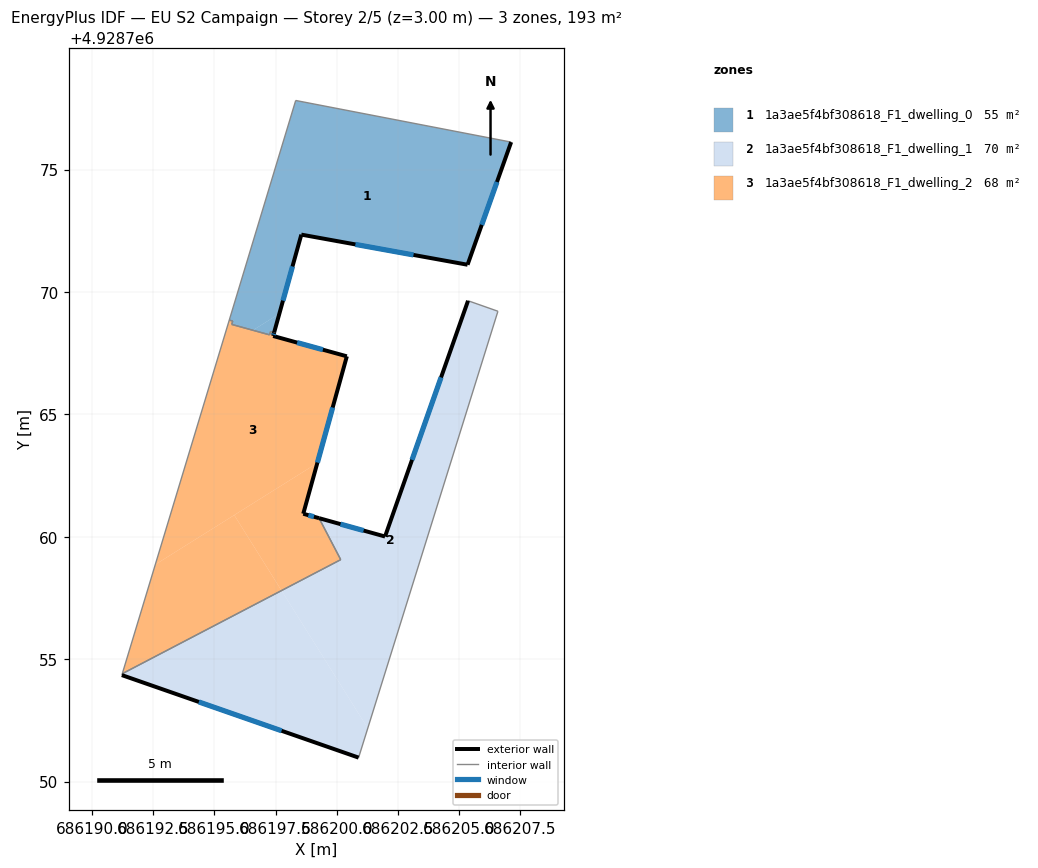
=== STOREY PLAN SPEC (per zone: floor XY polygon, exterior-wall plan segments, windows/doors) ===
zone 1: 1a3ae5f4bf308618_F1_dwelling_0  (54.6 m²)
  floor: (686205.34, 4928771.11) (686207.12, 4928776.12) (686198.32, 4928777.82) (686195.61, 4928768.85) (686195.75, 4928768.81) (686195.71, 4928768.67) (686196.57, 4928768.43) (686197.65, 4928769.11) (686198.55, 4928772.34)
  floor: (686197.44, 4928768.34) (686197.65, 4928769.11) (686196.57, 4928768.43) (686197.26, 4928768.25) (686197.30, 4928768.38)
  exterior wall: (686207.12, 4928776.12) – (686205.34, 4928771.11)  [5.3 m]
    window: (686206.54, 4928774.49) – (686205.92, 4928772.74)  [1.9 m²]
  exterior wall: (686205.34, 4928771.11) – (686198.55, 4928772.34)  [6.9 m]
    window: (686203.13, 4928771.51) – (686200.76, 4928771.94)  [2.5 m²]
  exterior wall: (686198.55, 4928772.34) – (686197.44, 4928768.34)  [4.1 m]
    window: (686198.19, 4928771.04) – (686197.80, 4928769.64)  [1.5 m²]
  interior walls: 7
zone 2: 1a3ae5f4bf308618_F1_dwelling_1  (70.1 m²)
  floor: (686200.89, 4928750.98) (686201.26, 4928752.18) (686197.74, 4928757.80) (686191.24, 4928754.41) (686191.22, 4928754.35)
  floor: (686201.26, 4928752.18) (686206.58, 4928769.21) (686205.36, 4928769.64) (686201.97, 4928760.01) (686199.27, 4928760.76) (686200.16, 4928759.07) (686197.74, 4928757.80)
  exterior wall: (686200.89, 4928750.98) – (686191.22, 4928754.35)  [10.2 m]
    window: (686197.74, 4928752.08) – (686194.36, 4928753.26)  [3.8 m²]
  exterior wall: (686199.27, 4928760.76) – (686201.97, 4928760.01)  [2.8 m]
    window: (686200.15, 4928760.52) – (686201.09, 4928760.25)  [1.0 m²]
  exterior wall: (686201.97, 4928760.01) – (686205.36, 4928769.64)  [10.2 m]
    window: (686203.07, 4928763.14) – (686204.26, 4928766.51)  [3.7 m²]
  interior walls: 5
zone 3: 1a3ae5f4bf308618_F1_dwelling_2  (67.9 m²)
  floor: (686200.16, 4928759.07) (686199.27, 4928760.76) (686198.63, 4928760.94) (686199.20, 4928763.01) (686195.81, 4928760.89) (686197.74, 4928757.80)
  floor: (686199.20, 4928763.01) (686200.41, 4928767.37) (686197.40, 4928768.20) (686197.44, 4928768.34) (686197.30, 4928768.38) (686197.26, 4928768.25) (686195.71, 4928768.67) (686195.57, 4928768.71) (686192.59, 4928758.87)
  floor: (686197.74, 4928757.80) (686195.81, 4928760.89) (686192.59, 4928758.87) (686191.24, 4928754.41)
  floor: (686195.71, 4928768.67) (686195.75, 4928768.81) (686195.61, 4928768.85) (686195.57, 4928768.71)
  exterior wall: (686197.44, 4928768.34) – (686197.40, 4928768.20)  [0.1 m]
    window: (686197.43, 4928768.30) – (686197.41, 4928768.25)  [0.1 m²]
  exterior wall: (686197.40, 4928768.20) – (686200.41, 4928767.37)  [3.1 m]
    window: (686198.38, 4928767.93) – (686199.43, 4928767.64)  [1.1 m²]
  exterior wall: (686200.41, 4928767.37) – (686198.63, 4928760.94)  [6.7 m]
    window: (686199.83, 4928765.28) – (686199.21, 4928763.03)  [2.4 m²]
  exterior wall: (686198.63, 4928760.94) – (686199.27, 4928760.76)  [0.7 m]
    window: (686198.84, 4928760.88) – (686199.06, 4928760.82)  [0.2 m²]
  interior walls: 8

=== DERIVED (storey summary) ===
Building: EU S2 Campaign
Storey: 2 of 5  (floor level z = 3.00 m)
Storey gross floor area: 192.7 m²
Zones on this storey: 3
  - 1a3ae5f4bf308618_F1_dwelling_0: floor 54.6 m²; exterior wall 16.4 m (49.1 m²); 3 window(s) 6.0 m²; WWR 12.2%
  - 1a3ae5f4bf308618_F1_dwelling_1: floor 70.1 m²; exterior wall 23.2 m (69.7 m²); 3 window(s) 8.5 m²; WWR 12.2%
  - 1a3ae5f4bf308618_F1_dwelling_2: floor 67.9 m²; exterior wall 10.6 m (31.8 m²); 4 window(s) 3.9 m²; WWR 12.2%
Zone adjacency (shared interzone walls):
  - 1a3ae5f4bf308618_F1_dwelling_0 ↔ 1a3ae5f4bf308618_F1_dwelling_2
  - 1a3ae5f4bf308618_F1_dwelling_1 ↔ 1a3ae5f4bf308618_F1_dwelling_2